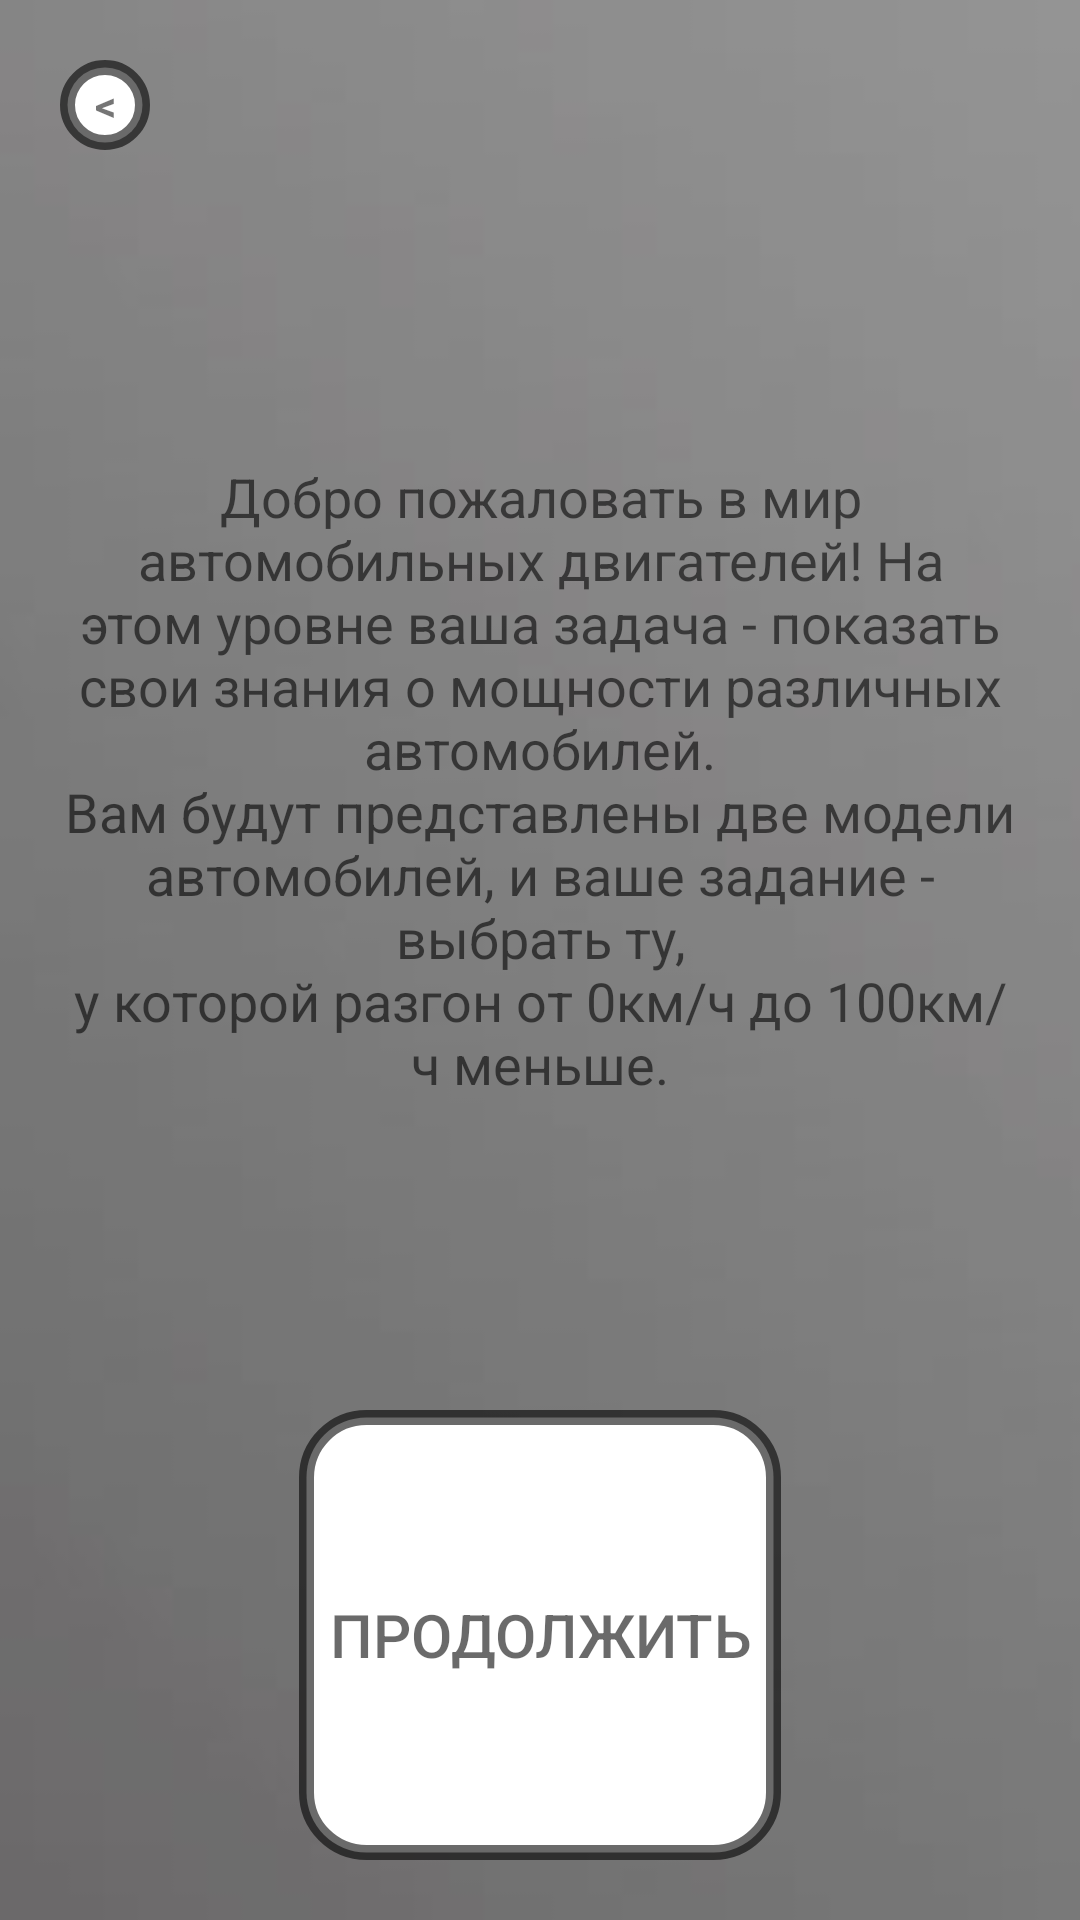

Write the Android layout XML for this screen, with the resource values it uses.
<!-- AndroidManifest.xml: application theme Theme.TestGame -->
<!-- res/layout/previewdialog.xml -->
<?xml version="1.0" encoding="utf-8"?>
<LinearLayout xmlns:android="http://schemas.android.com/apk/res/android"
    android:orientation="vertical"
    android:layout_width="wrap_content"
    android:layout_height="wrap_content"
    android:id="@+id/dialogfon"
    android:background="@drawable/previewbackground1"
    android:layout_gravity="center"
    android:scaleType="centerCrop"
    android:layout_margin="10dp">
    <LinearLayout
        android:layout_width="match_parent"
        android:layout_height="match_parent"
        android:orientation="vertical"
        android:padding="20dp"
        android:gravity="center">

        <TextView
            android:layout_width="30dp"
            android:layout_height="30dp"
            android:id="@+id/btnclose"
            android:gravity="center"
            android:background="@drawable/button_stroke_black95_press_white"
            android:text="&#60;"
            android:textStyle="bold"
            android:layout_gravity="start"            />

        <TextView
            android:layout_width="wrap_content"
            android:layout_height="0dp"
            android:id="@+id/textdesription"
            android:text="@string/level_1"
            android:gravity="center"
            android:layout_weight="40"
            android:textColor="@color/black95"
            android:textSize="18sp"
            android:layout_marginTop="10dp"/>
        <Button
            android:layout_width="wrap_content"
            android:layout_height="0dp"
            android:id="@+id/btncontinue"
            android:background="@drawable/button_stroke_black95_press_white"
            android:layout_weight="15"
            android:layout_marginTop="10dp"
            android:text="@string/textcontinue"
            android:textColor="@color/black95"
            android:paddingLeft="10dp"
            android:paddingRight="10dp"
            android:textAllCaps="true"
            android:textSize="20sp"
            />




</LinearLayout>


</LinearLayout>
<!-- resources referenced by this layout -->
<resources>
  <color name="black95">#95000000</color>
  <!-- drawable button_stroke_black95_press_white (drawable) -->
  <?xml version="1.0" encoding="utf-8"?>
  <selector xmlns:android="http://schemas.android.com/apk/res/android">
  <item android:state_pressed="false" android:drawable="@drawable/style_btn_stroke_black95_press_white"/>
      <item android:state_pressed="true" android:drawable="@drawable/style_btn_stroke_black95"/>
  </selector>
  <!-- drawable previewbackground1: jpg bitmap (drawable, 2457 bytes) -->
  <string name="level_1">
          "Добро пожаловать в мир автомобильных двигателей! На этом уровне ваша задача - показать свои знания о мощности различных автомобилей.
  Вам будут представлены две модели автомобилей, и ваше задание - выбрать ту,
  у которой разгон от 0км/ч до 100км/ч меньше."
  
      </string>
  <string name="textcontinue">Продолжить</string>
  <style name="Theme.TestGame" parent="Base.Theme.TestGame" />
  <!-- drawable style_btn_stroke_black95_press_white (drawable) -->
  <?xml version="1.0" encoding="utf-8"?>
  <shape xmlns:android="http://schemas.android.com/apk/res/android">
      <stroke android:width="5dp" android:color="@color/black95"/>
      <corners android:radius="20dp"/>
      <solid android:color="@color/white"/>
  </shape>
  <!-- drawable style_btn_stroke_black95 (drawable) -->
  <?xml version="1.0" encoding="utf-8"?>
  <shape xmlns:android="http://schemas.android.com/apk/res/android">
  <stroke android:width="5dp" android:color="@color/black95"/>
      <corners android:radius="20dp"/>
  </shape>
  <style name="Base.Theme.TestGame" parent="Theme.AppCompat.DayNight.NoActionBar">
          
          
      </style>
  <color name="white">#FFFFFFFF</color>
</resources>
